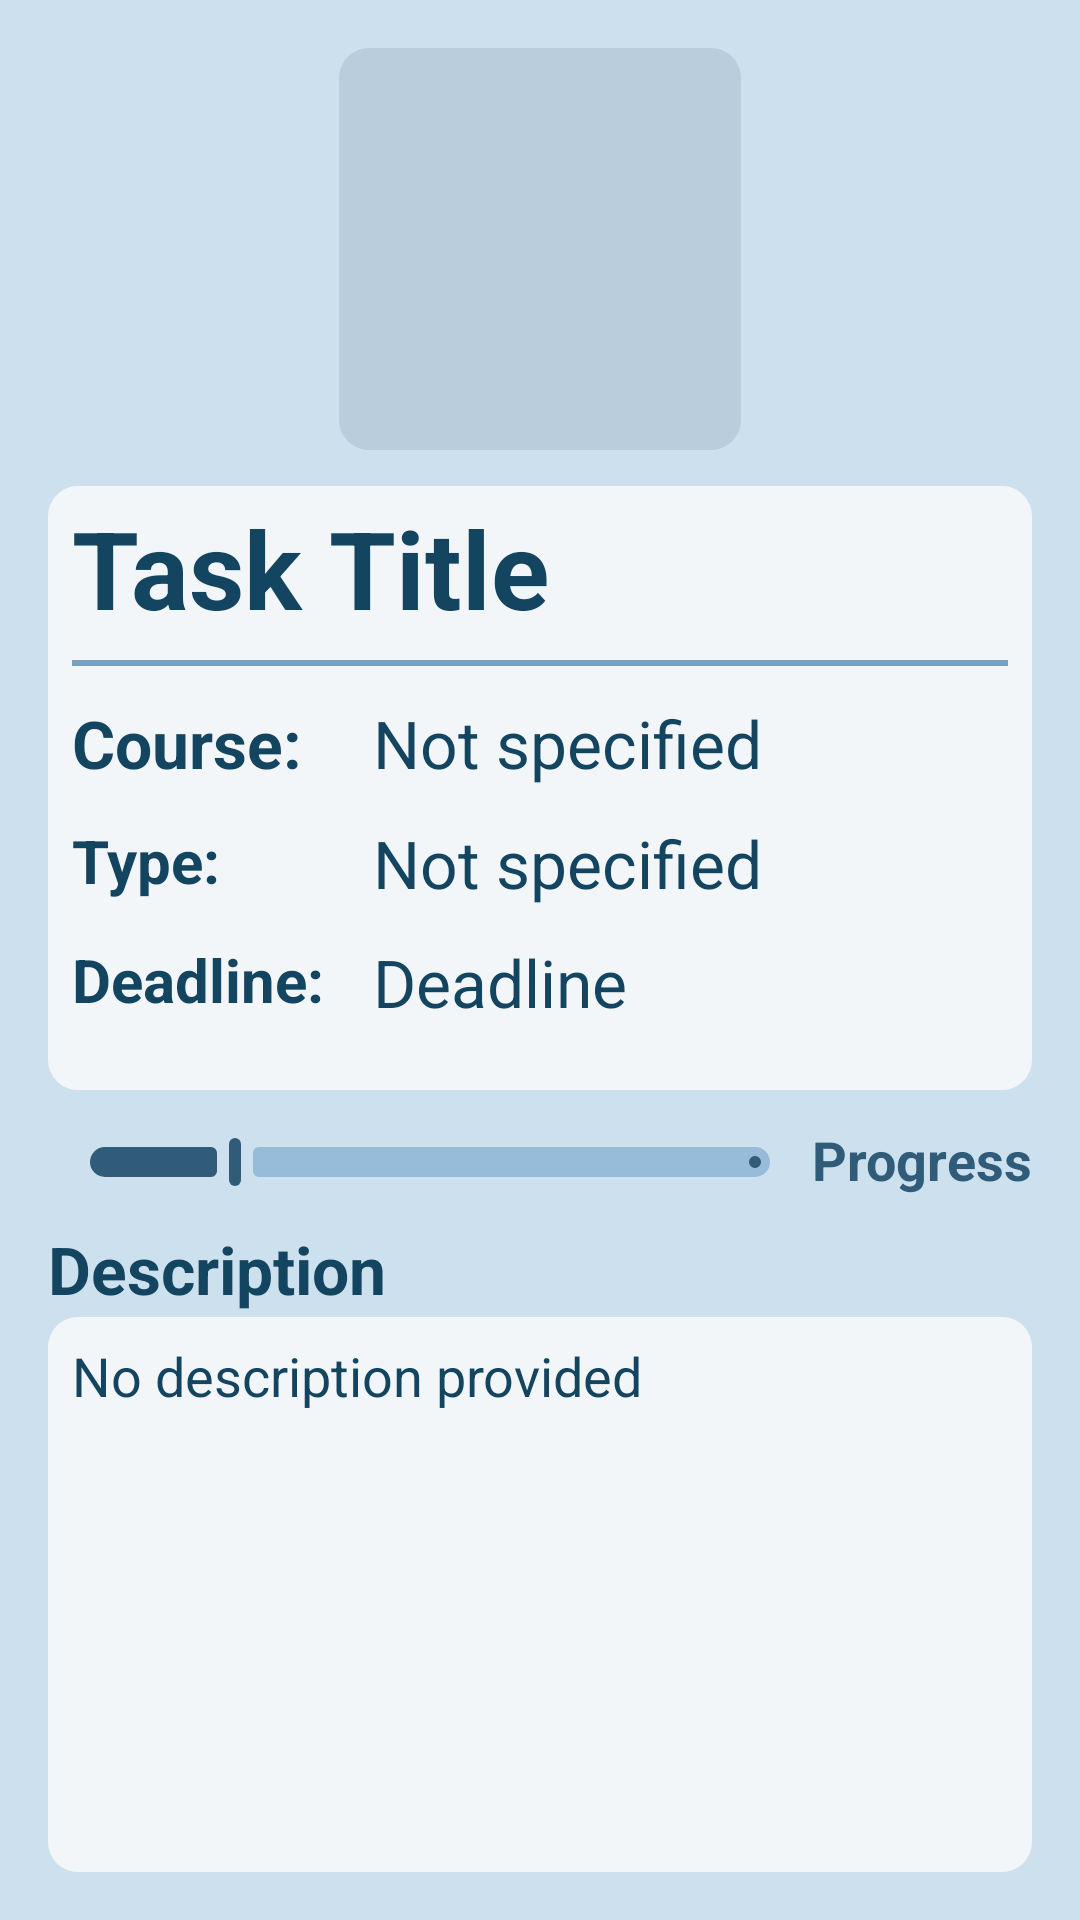

Android layout source for this screen:
<!-- AndroidManifest.xml: application theme Theme.StudyPlannerApp -->
<!-- res/layout/fragment_task_details.xml -->
<?xml version="1.0" encoding="utf-8"?>
<androidx.constraintlayout.widget.ConstraintLayout xmlns:android="http://schemas.android.com/apk/res/android"
    xmlns:app="http://schemas.android.com/apk/res-auto"
    xmlns:tools="http://schemas.android.com/tools"
    android:layout_width="match_parent"
    android:layout_height="match_parent"
    android:background="#CCE0ED"
    android:padding="16dp"
    tools:context=".ui.detailed_task.TaskDetailsFragment">

    <ImageView
        android:id="@+id/task_image"
        android:layout_width="0dp"
        android:layout_height="0dp"
        android:layout_marginBottom="12dp"
        android:background="@drawable/rounded_background"
        android:backgroundTint="#BACDDD"
        android:contentDescription="@string/task_image"
        android:src="@drawable/ic_launcher_foreground"
        app:layout_constraintBottom_toTopOf="@+id/guideline4"
        app:layout_constraintDimensionRatio="1:1"
        app:layout_constraintEnd_toEndOf="parent"
        app:layout_constraintStart_toStartOf="parent"
        app:layout_constraintTop_toTopOf="parent" />


    <androidx.constraintlayout.widget.Guideline
        android:id="@+id/guideline4"
        android:layout_width="wrap_content"
        android:layout_height="wrap_content"
        android:orientation="horizontal"
        app:layout_constraintGuide_percent="0.24" />

    <androidx.constraintlayout.widget.ConstraintLayout
        android:layout_width="match_parent"
        android:layout_height="0dp"
        android:background="@drawable/rounded_background"
        android:backgroundTint="#F3F6F8"
        android:padding="8dp"
        app:layout_constraintBottom_toTopOf="@+id/task_slider"
        app:layout_constraintEnd_toEndOf="parent"
        app:layout_constraintHorizontal_bias="1.0"
        app:layout_constraintStart_toStartOf="parent"
        app:layout_constraintTop_toTopOf="@+id/guideline4"
        app:layout_constraintVertical_bias="0.0">

        <com.google.android.material.divider.MaterialDivider
            android:id="@+id/materialDivider"
            android:layout_width="match_parent"
            android:layout_height="wrap_content"
            android:layout_marginTop="8dp"
            app:dividerColor="#78A1BF"
            app:dividerInsetEnd="0dp"
            app:dividerInsetStart="0dp"
            app:dividerThickness="2dp"
            app:layout_constraintEnd_toEndOf="parent"
            app:layout_constraintStart_toStartOf="parent"
            app:layout_constraintTop_toBottomOf="@+id/task_title" />

        <TextView
            android:id="@+id/task_title"
            android:layout_width="0dp"
            android:layout_height="wrap_content"
            android:text="@string/task_title"
            android:textAlignment="viewStart"
            android:textColor="#144560"
            android:textSize="36sp"
            android:textStyle="bold"
            app:autoSizeMaxTextSize="36sp"
            app:autoSizeMinTextSize="16sp"
            app:autoSizeStepGranularity="2sp"
            app:autoSizeTextType="uniform"
            app:layout_constraintEnd_toEndOf="parent"
            app:layout_constraintHorizontal_bias="0.5"
            app:layout_constraintStart_toStartOf="parent"
            app:layout_constraintTop_toTopOf="parent" />

        <TextView
            android:id="@+id/textView7"
            android:layout_width="0dp"
            android:layout_height="wrap_content"
            android:text="@string/course_field"
            android:textColor="#144560"
            android:textSize="22sp"
            android:textStyle="bold"
            app:autoSizeMaxTextSize="24sp"
            app:autoSizeMinTextSize="12sp"
            app:autoSizeStepGranularity="2sp"
            app:autoSizeTextType="uniform"
            app:layout_constraintBottom_toTopOf="@+id/textView8"
            app:layout_constraintEnd_toEndOf="@+id/textView8"
            app:layout_constraintHorizontal_bias="0.5"
            app:layout_constraintHorizontal_chainStyle="spread"
            app:layout_constraintStart_toStartOf="@+id/textView6"
            app:layout_constraintTop_toBottomOf="@+id/materialDivider" />

        <TextView
            android:id="@+id/task_course"
            android:layout_width="0dp"
            android:layout_height="wrap_content"
            android:layout_marginStart="8dp"
            android:text="@string/not_specified"
            android:textColor="#144560"
            android:textSize="22sp"
            app:autoSizeMaxTextSize="24sp"
            app:autoSizeMinTextSize="12sp"
            app:autoSizeStepGranularity="2sp"
            app:autoSizeTextType="uniform"
            app:layout_constraintBottom_toBottomOf="@+id/textView7"
            app:layout_constraintEnd_toEndOf="parent"
            app:layout_constraintStart_toEndOf="@+id/textView7"
            app:layout_constraintTop_toTopOf="@+id/textView7" />

        <TextView
            android:id="@+id/textView8"
            android:layout_width="0dp"
            android:layout_height="wrap_content"
            android:text="@string/type_field"
            android:textColor="#144560"
            android:textSize="22sp"
            android:textStyle="bold"
            app:autoSizeMaxTextSize="20sp"
            app:autoSizeMinTextSize="12sp"
            app:autoSizeStepGranularity="2sp"
            app:autoSizeTextType="uniform"
            app:layout_constraintBottom_toTopOf="@+id/textView6"
            app:layout_constraintEnd_toEndOf="@+id/textView6"
            app:layout_constraintHorizontal_bias="0.5"
            app:layout_constraintHorizontal_chainStyle="spread"
            app:layout_constraintStart_toStartOf="@+id/textView6"
            app:layout_constraintTop_toBottomOf="@+id/textView7" />

        <TextView
            android:id="@+id/task_type"
            android:layout_width="0dp"
            android:layout_height="wrap_content"
            android:layout_marginStart="8dp"
            android:text="@string/not_specified"
            android:textColor="#144560"
            android:textSize="22sp"
            app:autoSizeMaxTextSize="24sp"
            app:autoSizeMinTextSize="12sp"
            app:autoSizeStepGranularity="2sp"
            app:autoSizeTextType="uniform"
            app:layout_constraintBottom_toBottomOf="@+id/textView8"
            app:layout_constraintEnd_toEndOf="parent"
            app:layout_constraintStart_toEndOf="@+id/textView8"
            app:layout_constraintTop_toTopOf="@+id/textView8" />

        <TextView
            android:id="@+id/textView6"
            android:layout_width="wrap_content"
            android:layout_height="wrap_content"
            android:text="@string/deadline_field"
            android:textColor="#144560"
            android:textSize="22sp"
            android:textStyle="bold"
            app:autoSizeMaxTextSize="20sp"
            app:autoSizeMinTextSize="12sp"
            app:autoSizeStepGranularity="2sp"
            app:autoSizeTextType="uniform"
            app:layout_constraintBottom_toBottomOf="parent"
            app:layout_constraintEnd_toStartOf="@+id/task_date"
            app:layout_constraintHorizontal_bias="0.5"
            app:layout_constraintHorizontal_chainStyle="spread"
            app:layout_constraintStart_toStartOf="parent"
            app:layout_constraintTop_toBottomOf="@+id/textView8" />

        <TextView
            android:id="@+id/task_date"
            android:layout_width="0dp"
            android:layout_height="wrap_content"
            android:layout_marginStart="8dp"
            android:text="@string/deadline"
            android:textColor="#144560"
            android:textSize="22sp"
            app:autoSizeMaxTextSize="24sp"
            app:autoSizeMinTextSize="12sp"
            app:autoSizeStepGranularity="2sp"
            app:autoSizeTextType="uniform"
            app:layout_constraintBottom_toBottomOf="@+id/textView6"
            app:layout_constraintEnd_toEndOf="parent"
            app:layout_constraintStart_toEndOf="@+id/textView6"
            app:layout_constraintTop_toTopOf="@+id/textView6" />
    </androidx.constraintlayout.widget.ConstraintLayout>

    <com.google.android.material.slider.Slider
        android:id="@+id/task_slider"
        style="@style/sliderStyle"
        android:layout_width="0dp"
        android:layout_height="wrap_content"
        android:value="20.0"
        android:valueFrom="0.0"
        android:valueTo="100.0"
        app:layout_constraintBottom_toTopOf="@+id/textView9"
        app:layout_constraintEnd_toStartOf="@+id/progressTV"
        app:layout_constraintHorizontal_bias="0.5"
        app:layout_constraintStart_toStartOf="parent" />

    <TextView
        android:id="@+id/progressTV"
        android:layout_width="wrap_content"
        android:layout_height="wrap_content"
        android:text="@string/progress"
        app:autoSizeMaxTextSize="20sp"
        app:autoSizeMinTextSize="10sp"
        app:autoSizeStepGranularity="2sp"
        app:autoSizeTextType="uniform"
        android:textColor="@color/blue_500"
        android:textStyle="bold"
        app:layout_constraintBottom_toBottomOf="@+id/task_slider"
        app:layout_constraintEnd_toEndOf="parent"
        app:layout_constraintHorizontal_bias="0.5"
        app:layout_constraintStart_toEndOf="@+id/task_slider"
        app:layout_constraintTop_toTopOf="@+id/task_slider" />

    <androidx.constraintlayout.widget.Guideline
        android:id="@+id/guideline5"
        android:layout_width="wrap_content"
        android:layout_height="wrap_content"
        android:orientation="horizontal"
        app:layout_constraintGuide_percent="0.65" />

    <ScrollView
        android:id="@+id/scrollView2"
        android:layout_width="0dp"
        android:layout_height="0dp"
        android:layout_marginTop="2dp"
        android:background="@drawable/rounded_background"
        android:backgroundTint="#F3F6F8"
        android:padding="8dp"
        app:layout_constraintBottom_toBottomOf="parent"
        app:layout_constraintEnd_toEndOf="parent"
        app:layout_constraintHeight_min="20dp"
        app:layout_constraintStart_toStartOf="parent"
        app:layout_constraintTop_toBottomOf="@+id/textView9">

        <TextView
            android:id="@+id/task_description"
            android:layout_width="match_parent"
            android:layout_height="wrap_content"
            android:layout_marginTop="2dp"
            android:textColor="#144560"
            android:text="@string/no_description_provided"
            app:autoSizeMaxTextSize="20sp"
            app:autoSizeMinTextSize="12sp"
            app:autoSizeStepGranularity="2sp"
            app:autoSizeTextType="uniform" />
    </ScrollView>

    <TextView
        android:id="@+id/textView9"
        android:layout_width="wrap_content"
        android:layout_height="wrap_content"
        android:text="@string/description"
        android:textStyle="bold"
        android:textSize="22sp"
        android:textColor="#144560"
        app:autoSizeMaxTextSize="22sp"
        app:autoSizeMinTextSize="12sp"
        app:autoSizeStepGranularity="2sp"
        app:autoSizeTextType="uniform"
        app:layout_constraintStart_toStartOf="parent"
        app:layout_constraintTop_toTopOf="@+id/guideline5"
        app:layout_constraintVertical_chainStyle="packed" />
</androidx.constraintlayout.widget.ConstraintLayout>
<!-- resources referenced by this layout -->
<resources>
  <color name="blue_500">#305C7A</color>
  <!-- drawable rounded_background (drawable) -->
  <?xml version="1.0" encoding="utf-8"?>
  <shape xmlns:android="http://schemas.android.com/apk/res/android"
      android:shape="rectangle">
      <corners android:radius="10dp" />
      <solid android:color="@color/blue_100"/>
  </shape>
  <string name="course_field">Course:</string>
  <string name="deadline">Deadline</string>
  <string name="deadline_field">Deadline:</string>
  <string name="description">Description</string>
  <string name="no_description_provided">No description provided</string>
  <string name="not_specified">Not specified</string>
  <string name="progress">Progress</string>
  <string name="task_image">Task Image</string>
  <string name="task_title">Task Title</string>
  <string name="type_field">Type:</string>
  <style name="sliderStyle" parent="Widget.Material3.Slider">
          <item name="thumbColor">@color/blue_500</item>
          <item name="thumbHeight">16dp</item>
          <item name="trackColorActive">@color/blue_500</item>
          <item name="trackColorInactive">@color/blue_400</item>
          <item name="trackHeight">10dp</item>
      </style>
  <style name="Theme.StudyPlannerApp" parent="Base.Theme.StudyPlannerApp" />
  <color name="blue_100">#D7EDFF</color>
  <color name="blue_400">#96BCDA</color>
  <style name="Base.Theme.StudyPlannerApp" parent="Theme.Material3.DayNight.NoActionBar">
          
          
          <item name="fontFamily">@font/poppins</item>
          <item name="android:textSize">18sp</item>
          <item name="android:includeFontPadding">false</item>
  
      </style>
</resources>
